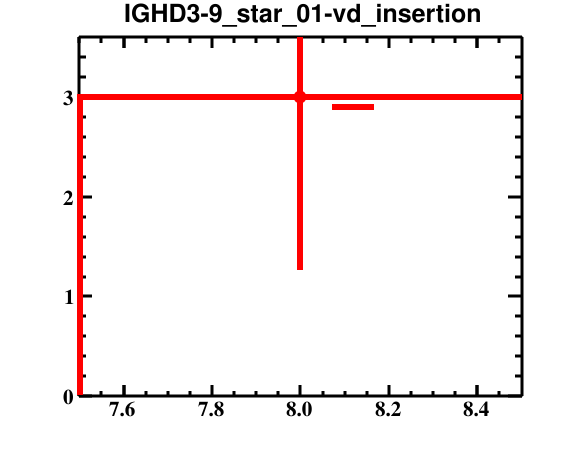

Values plotted in this chart, from the file beside it:
bin_low_edge, contents, binerror, xtitle, binlabel
6.5, 0.0, 0.0, , 
7.5, 3.0, 1.732, , 
8.5, 0.0, 0.0, , 
